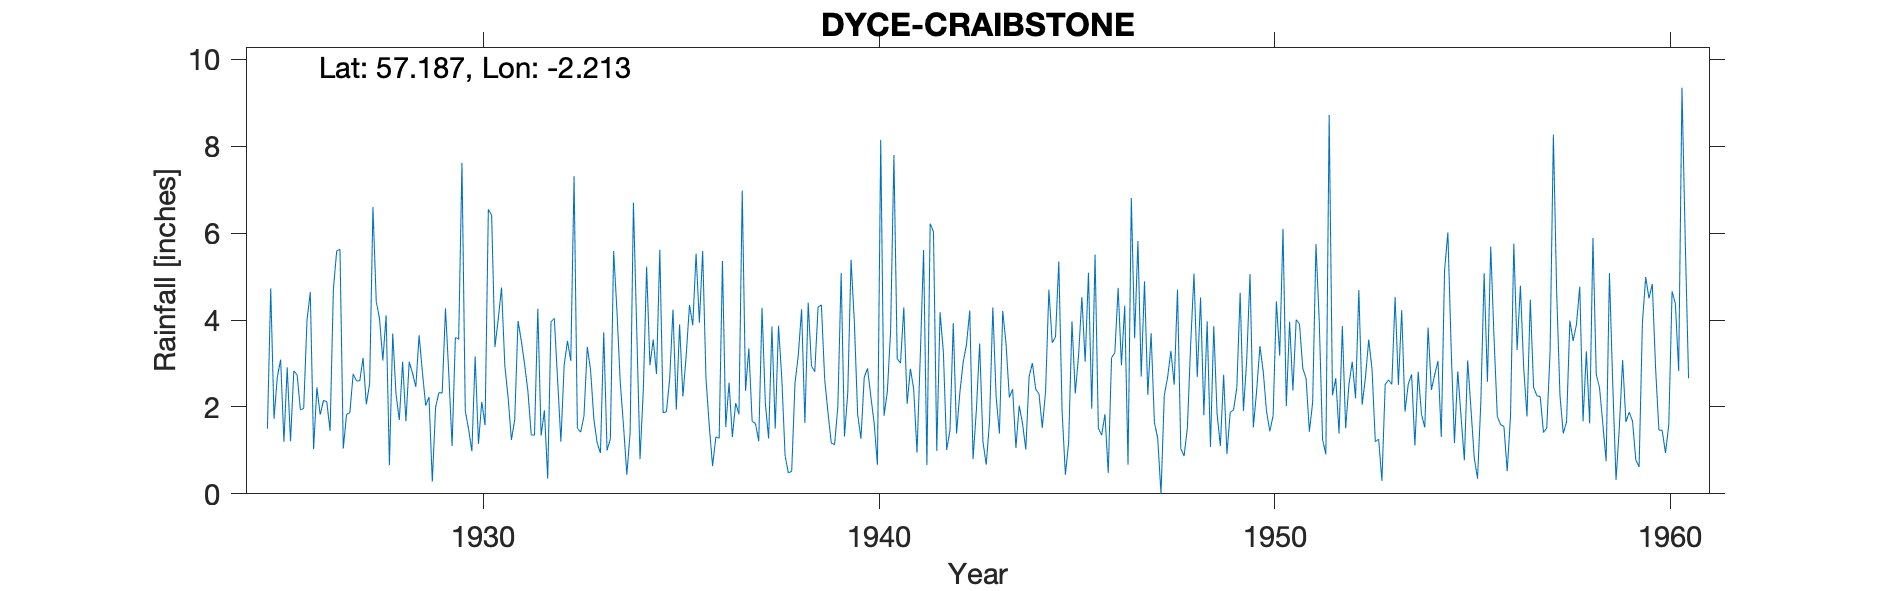

Values plotted in this chart, from the file beside it:
DYCE (CRAIBSTONE), , , , , , , , , , , , , , , , , , , , , , , 
Grid ref, NJ872107, Long, -2.213, Lat, 57.19, Elevation, 300, ft, , , , , , , , , , , , , , , 
Station no, 5647, , , , , , , , , , , , , , , , , , , , , , 
, 1920, 1921, 1922, 1923, 1924, 1925, 1926, 1927, 1928, 1929, 1930, 1931, 1932, 1933, 1934, 1935, 1936, 1937, 1938, 1939, 1940, 1941, 1942
January, , , , , , 1.5, 4, 1.83, 4.11, 2.03, 1.91, 2.95, 1.92, 1.79, 1.56, 1.87, 5.59, 6.98, 2.66, 4.35, 1.27, 3.01, 4.18
February, , , , , , 4.73, 4.64, 1.87, 0.66, 2.23, 1.49, 2.21, 0.35, 3.38, 0.44, 1.89, 2.66, 2.37, 0.87, 2.64, 2.68, 4.29, 3.26
March, , , , , , 1.73, 1.03, 2.76, 3.69, 0.28, 0.98, 1.24, 3.96, 2.85, 1.41, 2.65, 1.56, 3.35, 0.48, 1.87, 2.89, 2.07, 1.01
April, , , , , , 2.69, 2.45, 2.6, 2.29, 1.99, 3.16, 1.71, 4.04, 1.72, 6.7, 4.24, 0.64, 1.67, 0.52, 1.17, 2.24, 2.88, 1.46
May, , , , , , 3.09, 1.82, 2.6, 1.7, 2.33, 1.15, 3.98, 2.63, 1.17, 3.78, 1.94, 1.31, 1.62, 2.55, 1.13, 1.63, 2.41, 3.93
June, , , , , , 1.2, 2.15, 3.13, 3.04, 2.32, 2.12, 3.52, 1.2, 0.94, 0.8, 3.9, 1.28, 1.21, 3.19, 2.01, 0.67, 0.95, 1.39
July, , , , , , 2.91, 2.12, 2.06, 1.67, 4.27, 1.58, 2.98, 2.97, 3.72, 2.39, 2.24, 5.36, 4.28, 4.25, 5.08, 8.15, 3.18, 2.33
August, , , , , , 1.21, 1.45, 2.54, 3.04, 2.77, 6.55, 2.36, 3.52, 1, 5.23, 3.18, 1.54, 2.09, 1.63, 1.32, 1.8, 5.61, 3.03
September, , , , , , 2.83, 4.71, 6.6, 2.78, 1.1, 6.41, 1.36, 3.06, 1.26, 2.96, 4.35, 2.56, 1.27, 4.4, 2.32, 2.35, 0.66, 3.43
October, , , , , , 2.74, 5.59, 4.43, 2.46, 3.6, 3.38, 1.35, 7.31, 5.59, 3.55, 3.88, 1.31, 3.85, 2.94, 5.39, 3.76, 6.22, 4.22
November, , , , , , 1.93, 5.63, 4.03, 3.65, 3.56, 4.02, 4.26, 1.51, 4.21, 2.76, 5.53, 2.09, 1.5, 2.81, 3.96, 7.8, 6.03, 0.8
December, , , , , , 1.97, 1.04, 3.07, 2.8, 7.62, 4.75, 1.34, 1.42, 2.57, 5.62, 3.94, 1.83, 3.87, 4.3, 1.83, 3.11, 0.99, 1.92
Total, , , , , , 28.53, 36.63, 37.52, 31.89, 34.1, 37.5, 29.26, 33.89, 30.2, 37.2, 39.61, 27.73, 34.06, 30.6, 33.07, 38.35, 38.3, 30.96
1948 Comment 12/10/48 Inspected Gauge ch…, , , , , , , , , , , , , , , , , , , , , , , 
"No Topographical reason for any appreci…, , , , , , , , , , , , , , , , , , , , , , , 
in Rainfall between Craibstone and Dyce", , , , , , , , , , , , , , , , , , , , , , , 
1950's No of coments difficult to deciph…, , , , , , , , , , , , , , , , , , , , , , , 
Station no, 5647, , , , , , , , , , , , , , , , , , , , , , 
Midas, 160, , , , , , , , , , , , , , , , , , , , , , 
hyd Stn, 841537, , , , , , , , , , , , , , , , , , , , , , 
